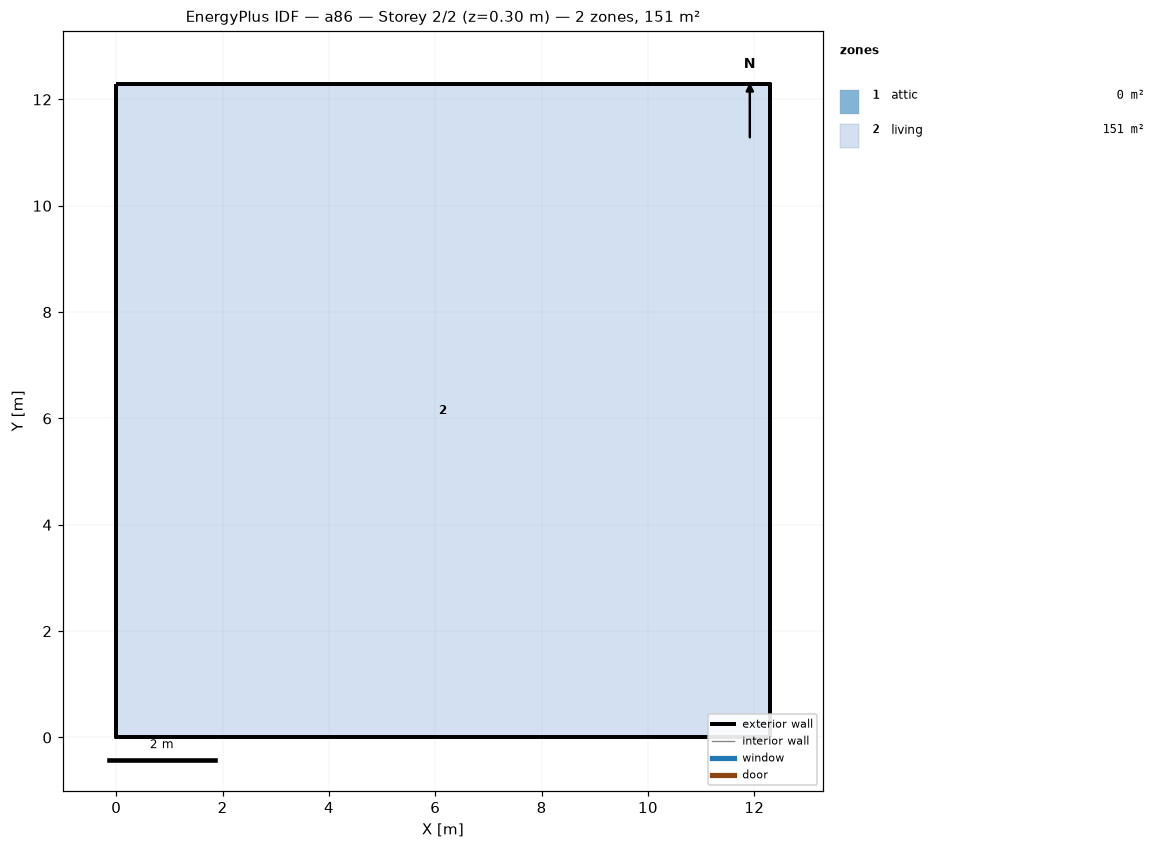
=== STOREY PLAN SPEC (per zone: floor XY polygon, exterior-wall plan segments, windows/doors) ===
zone 1: attic  (0.0 m²)
  exterior wall: (12.29, 0.00) – (12.29, 12.29) – (12.29, 6.14)  [18.4 m]
  exterior wall: (0.00, 12.29) – (0.00, 0.00) – (0.00, 6.14)  [18.4 m]
zone 2: living  (151.0 m²)
  floor: (0.00, 0.00) (0.00, 12.29) (12.29, 12.29) (12.29, 0.00)
  exterior wall: (0.00, 0.00) – (12.29, 0.00)  [12.3 m]
  exterior wall: (12.29, 0.00) – (12.29, 12.29)  [12.3 m]
  exterior wall: (12.29, 12.29) – (0.00, 12.29)  [12.3 m]
  exterior wall: (0.00, 12.29) – (0.00, 0.00)  [12.3 m]

=== DERIVED (storey summary) ===
Building: a86
Storey: 2 of 2  (floor level z = 0.30 m)
Storey gross floor area: 151.0 m²
Zones on this storey: 2
  - attic: floor 0.0 m²; exterior wall 36.9 m (25.2 m²); WWR 0.0%
  - living: floor 151.0 m²; exterior wall 49.1 m (156.7 m²); WWR 0.0%
Zone adjacency: (none detected)